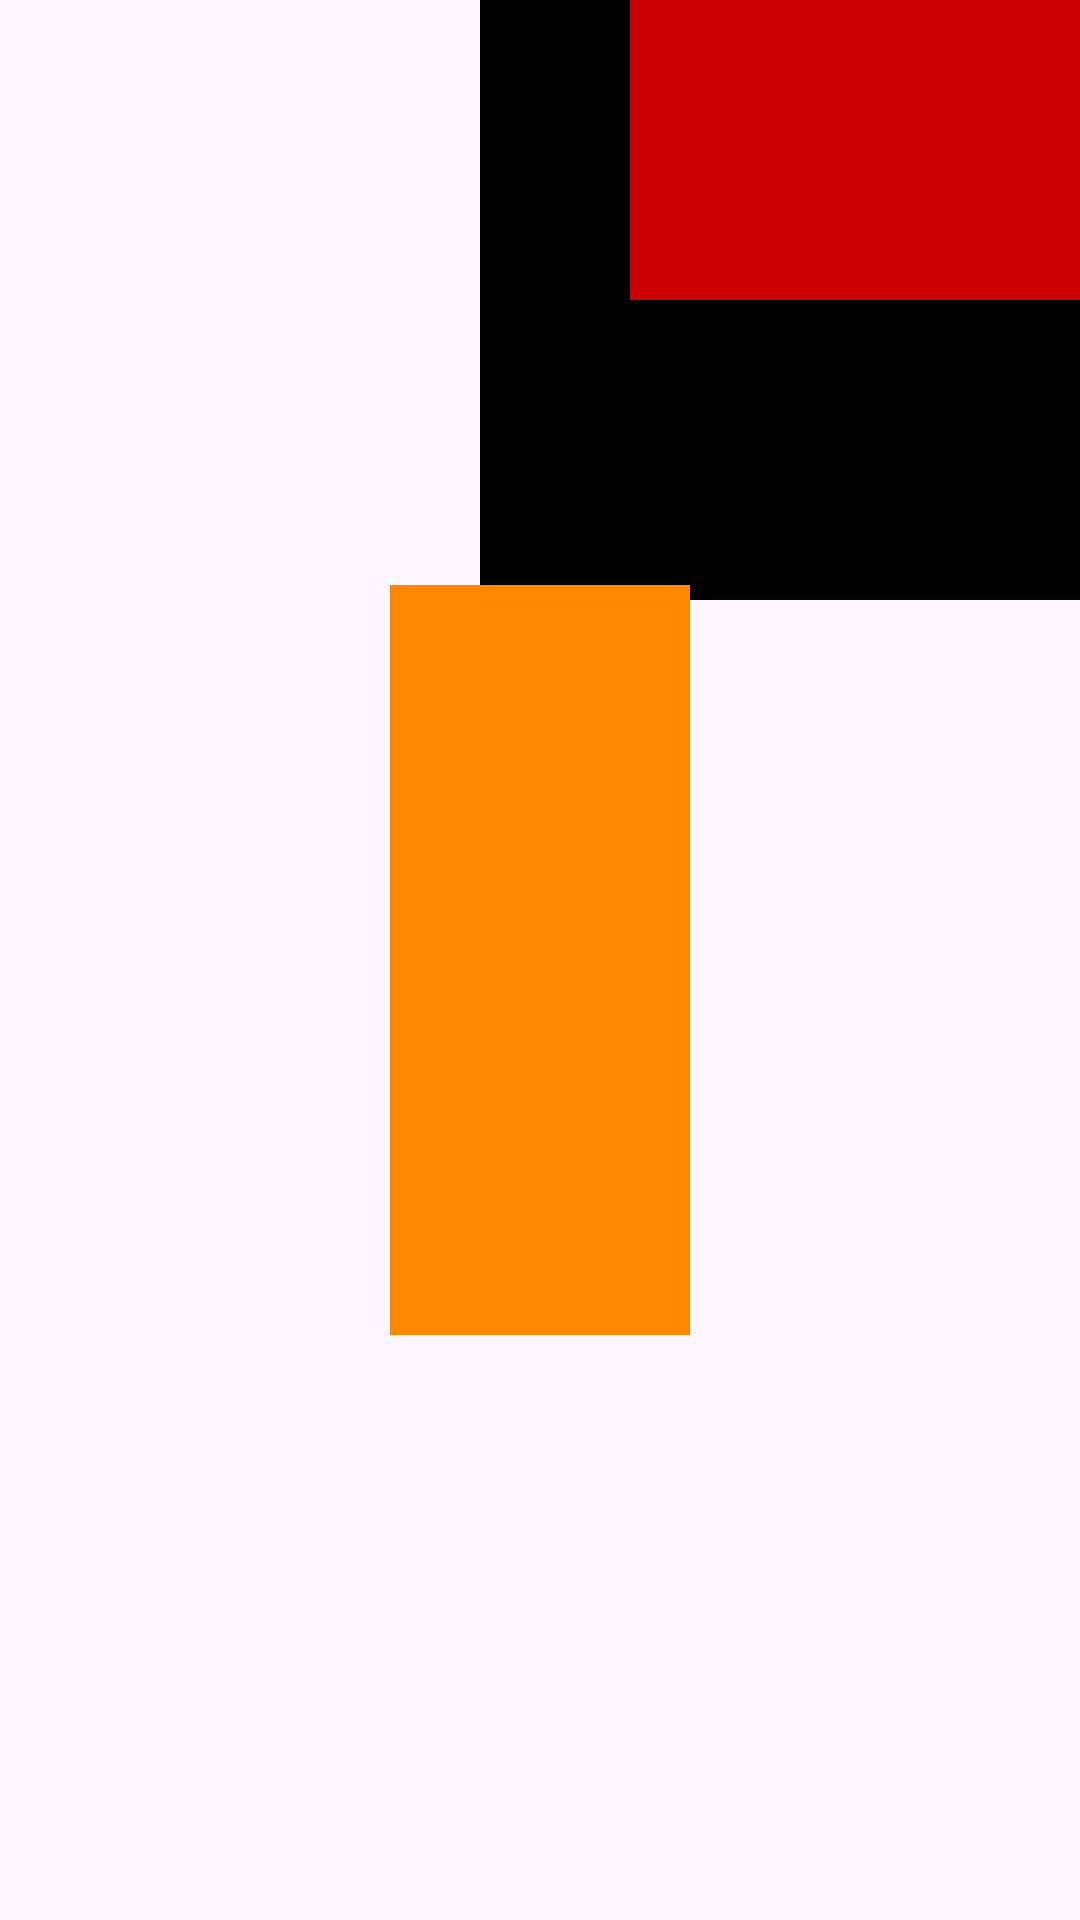

This screen was rendered from an Android layout file. Write that file and the resources it references.
<!-- AndroidManifest.xml: application theme Theme.BaiGiangPrm391 -->
<!-- res/layout/activity_demo_frame_layout.xml -->
<?xml version="1.0" encoding="utf-8"?>
<FrameLayout xmlns:android="http://schemas.android.com/apk/res/android"
    android:layout_width="match_parent"
    android:layout_height="match_parent">

    <View
        android:id="@+id/black"
        android:layout_width="200dp"
        android:layout_height="200dp"
        android:background="@color/black"
        android:layout_gravity="top|right"
        />

    <View
        android:id="@+id/orange"
        android:layout_width="100dp"
        android:layout_height="250dp"
        android:background="@android:color/holo_orange_dark"
        android:layout_gravity="center"
        />

    <View
        android:id="@+id/red"
        android:layout_width="150dp"
        android:layout_height="100dp"
        android:background="@android:color/holo_red_dark"
        android:layout_gravity="end|top"
        />

</FrameLayout>
<!-- resources referenced by this layout -->
<resources>
  <color name="black">#FF000000</color>
  <style name="Theme.BaiGiangPrm391" parent="Base.Theme.BaiGiangPrm391" />
  <style name="Base.Theme.BaiGiangPrm391" parent="Theme.Material3.DayNight.NoActionBar">
          
          
      </style>
</resources>
